Labelled photos from "Water_images", an image-classification folder in sk1252k5/Water_Quality. The possible labels are: bersih, keruh, kotor.

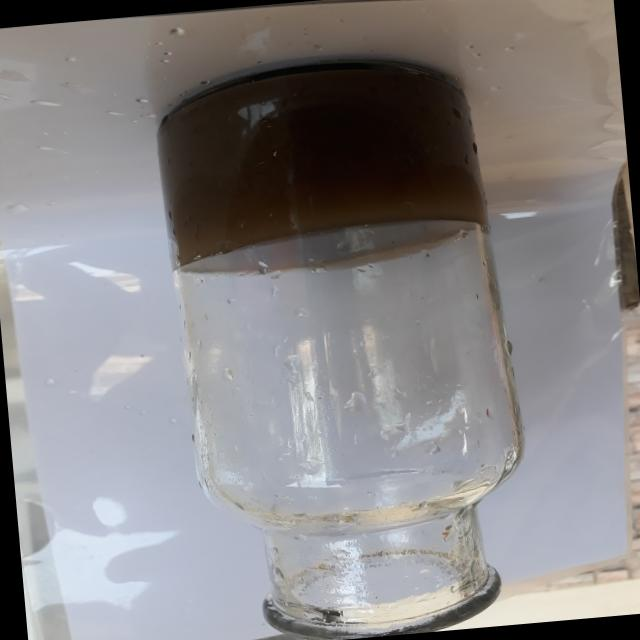
Label: kotor

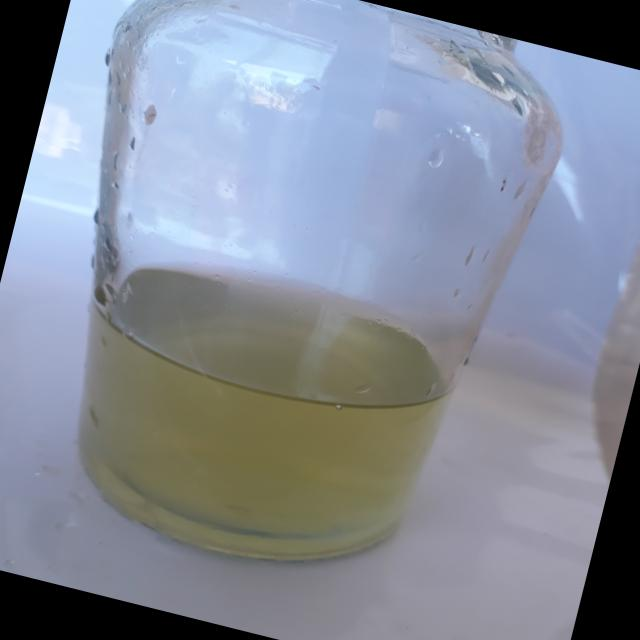
Label: keruh

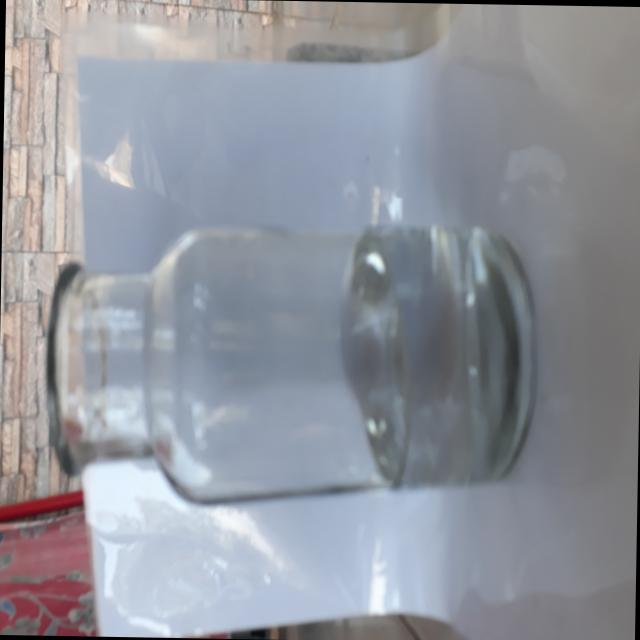
Label: bersih

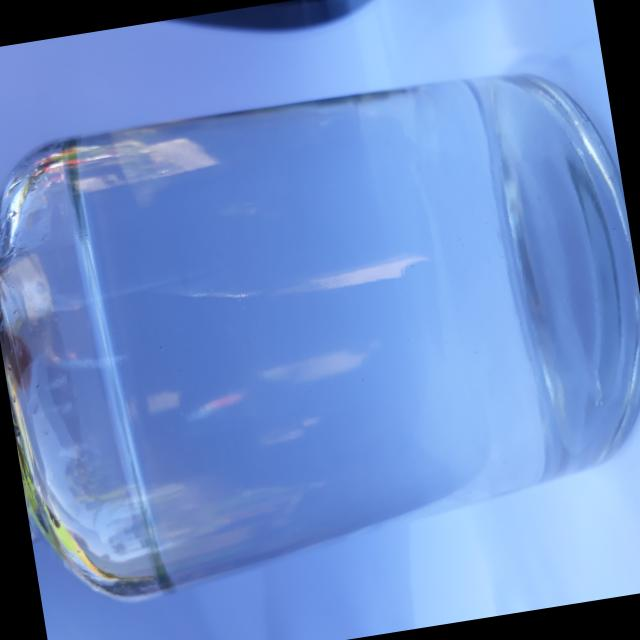
Label: bersih

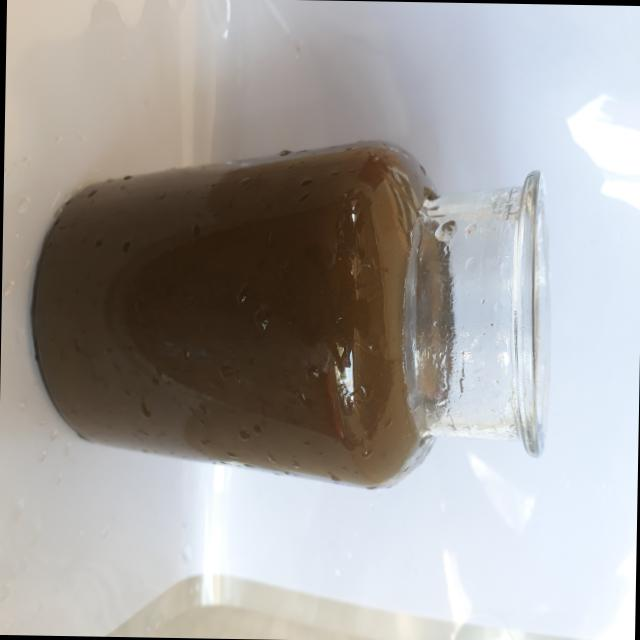
Label: kotor

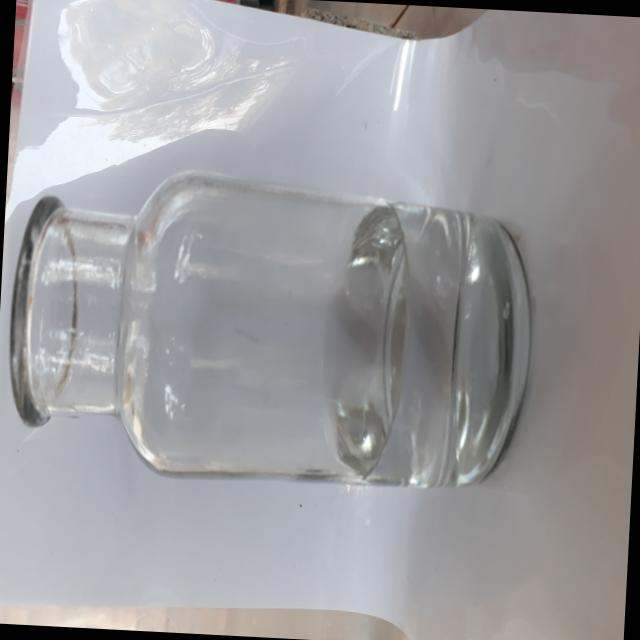
Label: bersih
